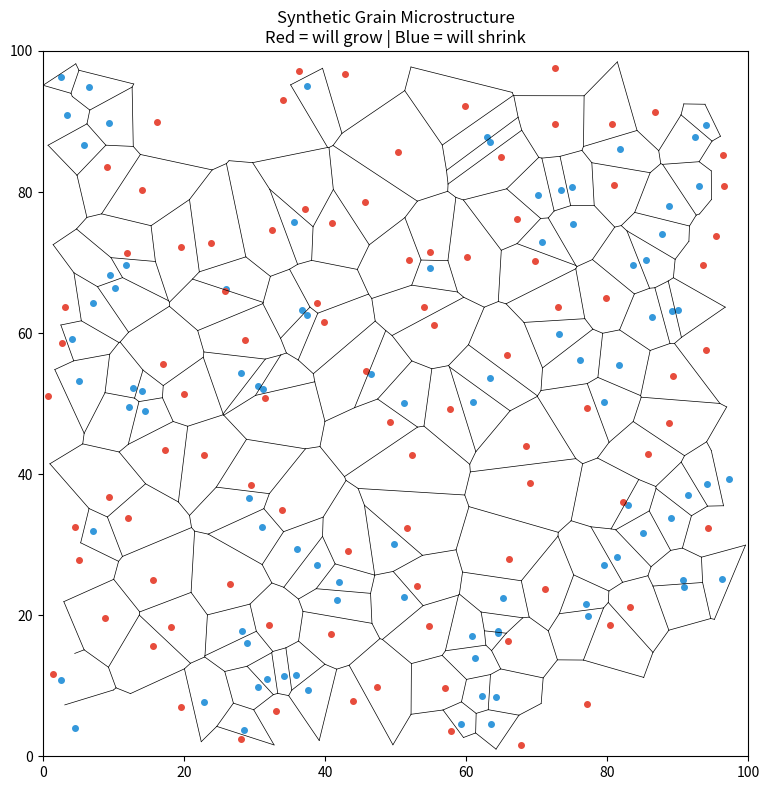

The matplotlib source for this figure:
import numpy as np
import matplotlib.pyplot as plt
from scipy.spatial import Voronoi
import json

NUM_GRAINS = 200
GRID_SIZE  = 100
np.random.seed(42)

points = np.random.uniform(0, GRID_SIZE, size=(NUM_GRAINS, 2))

vor = Voronoi(points)

grains = []

for i, point in enumerate(points):
    region_index = vor.point_region[i]
    vertex_indices = vor.regions[region_index]

    if -1 in vertex_indices or len(vertex_indices) == 0:
        continue

    vertices = vor.vertices[vertex_indices]

    x = vertices[:, 0]
    y = vertices[:, 1]
    area = 0.5 * abs(np.dot(x, np.roll(y, 1)) - np.dot(y, np.roll(x, 1)))

    diameter = 2 * np.sqrt(area / np.pi)

    neighbors = []
    for ridge_points in vor.ridge_points:
        if i in ridge_points:
            neighbor = ridge_points[0] if ridge_points[1] == i else ridge_points[1]
            neighbors.append(int(neighbor))

    orientation = np.random.uniform(0, 180)

    grains.append({
        "id":            i,
        "x":             float(point[0]),
        "y":             float(point[1]),
        "area":          float(area),
        "diameter":      float(diameter),
        "num_neighbors": len(neighbors),
        "orientation":   float(orientation),
        "neighbors":     neighbors
    })

areas       = [g["area"] for g in grains]
median_area = np.median(areas)

for g in grains:
    g["label"] = 1 if g["area"] > median_area else 0

with open("grains.json", "w") as f:
    json.dump(grains, f, indent=2)

print(f"Generated {len(grains)} grains")
print(f"Median area: {median_area:.2f}")
print(f"Grains that will grow:   {sum(g['label']==1 for g in grains)}")
print(f"Grains that will shrink: {sum(g['label']==0 for g in grains)}")

fig, ax = plt.subplots(figsize=(8, 8))

for g in grains:
    color = "#e74c3c" if g["label"] == 1 else "#3498db"
    ax.plot(g["x"], g["y"], "o", color=color, markersize=4)

for simplex in vor.ridge_vertices:
    if -1 in simplex:
        continue
    p1, p2 = vor.vertices[simplex[0]], vor.vertices[simplex[1]]
    if (0 <= p1[0] <= GRID_SIZE and 0 <= p1[1] <= GRID_SIZE and
        0 <= p2[0] <= GRID_SIZE and 0 <= p2[1] <= GRID_SIZE):
        ax.plot([p1[0], p2[0]], [p1[1], p2[1]], "k-", linewidth=0.5)

ax.set_xlim(0, GRID_SIZE)
ax.set_ylim(0, GRID_SIZE)
ax.set_title("Synthetic Grain Microstructure\nRed = will grow | Blue = will shrink")
ax.set_aspect("equal")
plt.tight_layout()
plt.savefig("microstructure.png", dpi=150)
plt.show()
print("Saved microstructure.png")
